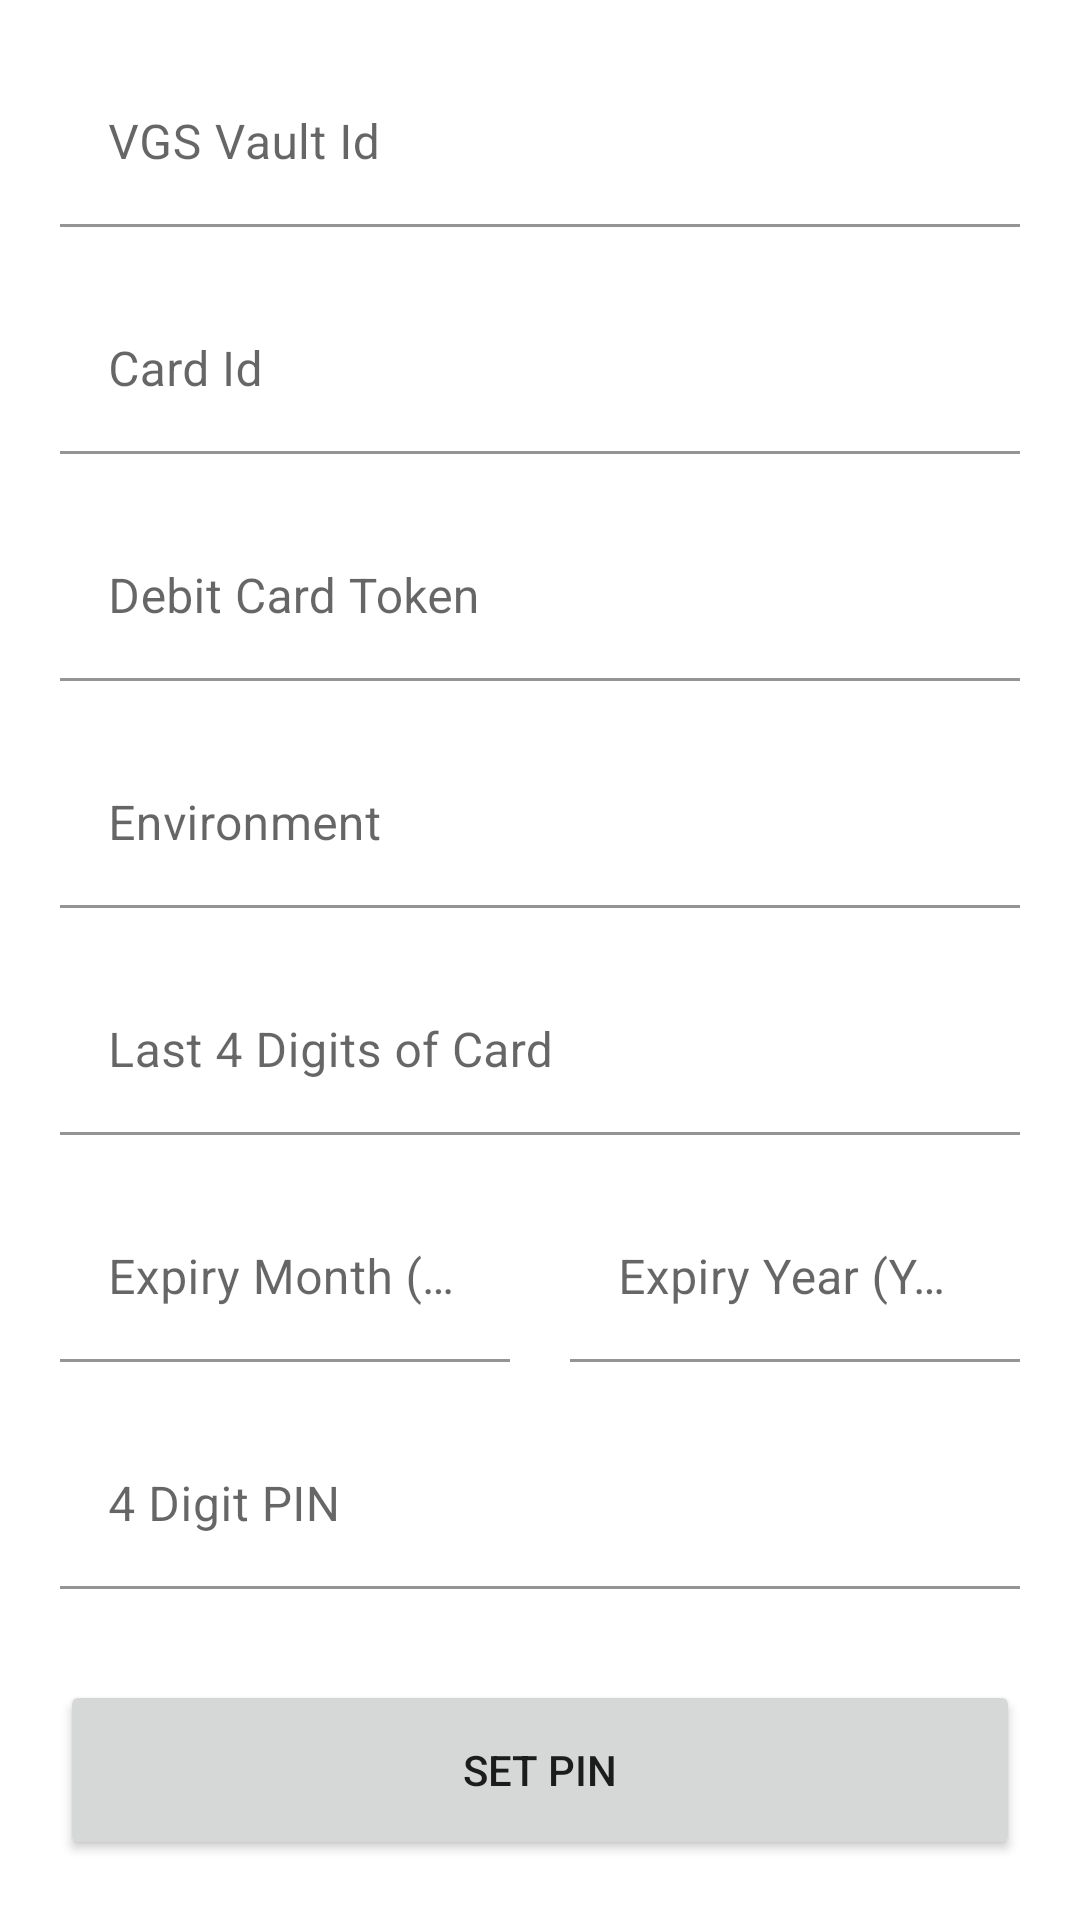

Here is an Android app screen rendered from its layout file. Give the layout XML and the strings, colors and styles it references.
<!-- AndroidManifest.xml: application theme Theme.VgsCollectSample -->
<!-- res/layout/activity_set_atm_pin.xml -->
<?xml version="1.0" encoding="utf-8"?>
<androidx.constraintlayout.widget.ConstraintLayout xmlns:android="http://schemas.android.com/apk/res/android"
    xmlns:app="http://schemas.android.com/apk/res-auto"
    xmlns:tools="http://schemas.android.com/tools"
    android:layout_width="match_parent"
    android:layout_height="match_parent"
    tools:context=".SetATMPinActivity">

    <ScrollView
        android:id="@+id/scrollView2"
        android:layout_width="match_parent"
        android:layout_height="match_parent">

        <LinearLayout
            android:layout_width="match_parent"
            android:layout_height="wrap_content"
            android:layout_margin="@dimen/dimen_20"
            android:orientation="vertical">

            <com.google.android.material.textfield.TextInputLayout
                android:layout_width="match_parent"
                android:layout_height="wrap_content">

                <com.google.android.material.textfield.TextInputEditText
                    android:id="@+id/vgsVaultId"
                    android:layout_width="match_parent"
                    android:layout_height="wrap_content"
                    android:background="@android:color/transparent"
                    android:hint="@string/vgs_vault_id"
                    android:imeOptions="actionNext"
                    android:singleLine="true" />
            </com.google.android.material.textfield.TextInputLayout>

            <com.google.android.material.textfield.TextInputLayout
                android:layout_width="match_parent"
                android:layout_height="wrap_content"
                android:layout_marginTop="@dimen/dimen_20">

                <com.google.android.material.textfield.TextInputEditText
                    android:id="@+id/cardId"
                    android:layout_width="match_parent"
                    android:layout_height="wrap_content"
                    android:background="@android:color/transparent"
                    android:hint="@string/card_id"
                    android:imeOptions="actionNext"
                    android:singleLine="true" />
            </com.google.android.material.textfield.TextInputLayout>

            <com.google.android.material.textfield.TextInputLayout
                android:layout_width="match_parent"
                android:layout_height="wrap_content"
                android:layout_marginTop="@dimen/dimen_20">

                <com.google.android.material.textfield.TextInputEditText
                    android:id="@+id/debitCardToken"
                    android:layout_width="match_parent"
                    android:layout_height="wrap_content"
                    android:background="@android:color/transparent"
                    android:hint="@string/debit_card_token"
                    android:imeOptions="actionNext"
                    android:singleLine="true" />
            </com.google.android.material.textfield.TextInputLayout>

            <com.google.android.material.textfield.TextInputLayout
                android:layout_width="match_parent"
                android:layout_height="wrap_content"
                android:layout_marginTop="@dimen/dimen_20">

                <com.google.android.material.textfield.TextInputEditText
                    android:id="@+id/environment"
                    android:layout_width="match_parent"
                    android:layout_height="wrap_content"
                    android:background="@android:color/transparent"
                    android:editable="false"
                    android:focusable="false"
                    android:hint="@string/environment"
                    android:imeOptions="actionNext"
                    android:singleLine="true" />
            </com.google.android.material.textfield.TextInputLayout>

            <com.google.android.material.textfield.TextInputLayout
                android:layout_width="match_parent"
                android:layout_height="wrap_content"
                android:layout_marginTop="@dimen/dimen_20">

                <com.google.android.material.textfield.TextInputEditText
                    android:id="@+id/lastFourDigitsCard"
                    android:layout_width="match_parent"
                    android:layout_height="wrap_content"
                    android:background="@android:color/transparent"
                    android:hint="@string/last_4_digits_of_card"
                    android:imeOptions="actionNext"
                    android:inputType="number"
                    android:maxLength="4"
                    android:singleLine="true" />
            </com.google.android.material.textfield.TextInputLayout>

            <LinearLayout
                android:layout_width="match_parent"
                android:layout_height="wrap_content"
                android:orientation="horizontal"
                android:weightSum="2">

                <com.google.android.material.textfield.TextInputLayout
                    android:layout_width="match_parent"
                    android:layout_height="wrap_content"
                    android:layout_marginTop="@dimen/dimen_20"
                    android:layout_weight="1">

                    <com.google.android.material.textfield.TextInputEditText
                        android:id="@+id/expiryMonth"
                        android:layout_width="match_parent"
                        android:layout_height="wrap_content"
                        android:background="@android:color/transparent"
                        android:hint="@string/expiry_month_mm"
                        android:imeOptions="actionNext"
                        android:inputType="number"
                        android:maxLength="2"
                        android:singleLine="true" />
                </com.google.android.material.textfield.TextInputLayout>

                <Space
                    android:layout_width="@dimen/dimen_20"
                    android:layout_height="wrap_content" />

                <com.google.android.material.textfield.TextInputLayout
                    android:layout_width="match_parent"
                    android:layout_height="wrap_content"
                    android:layout_marginTop="@dimen/dimen_20"
                    android:layout_weight="1">

                    <com.google.android.material.textfield.TextInputEditText
                        android:id="@+id/expiryYear"
                        android:layout_width="match_parent"
                        android:layout_height="wrap_content"
                        android:background="@android:color/transparent"
                        android:hint="@string/expiry_year_yyyy"
                        android:imeOptions="actionNext"
                        android:inputType="number"
                        android:maxLength="4"
                        android:singleLine="true" />
                </com.google.android.material.textfield.TextInputLayout>
            </LinearLayout>

            <com.google.android.material.textfield.TextInputLayout
                android:layout_width="match_parent"
                android:layout_height="wrap_content"
                android:layout_marginTop="@dimen/dimen_20"
                android:layout_marginBottom="@dimen/dimen_100">

                <com.google.android.material.textfield.TextInputEditText
                    android:id="@+id/fourDigitPin"
                    android:layout_width="match_parent"
                    android:layout_height="wrap_content"
                    android:background="@android:color/transparent"
                    android:hint="@string/_4_digit_pin"
                    android:imeOptions="actionDone"
                    android:inputType="number"
                    android:maxLength="4"
                    android:singleLine="true" />
            </com.google.android.material.textfield.TextInputLayout>
        </LinearLayout>
    </ScrollView>

    <Button
        android:id="@+id/submitButton"
        android:layout_width="match_parent"
        android:layout_height="@dimen/dimen_60"
        android:layout_margin="@dimen/dimen_20"
        android:text="@string/set_pin"
        app:layout_constraintBottom_toBottomOf="parent" />

    <ProgressBar
        android:id="@+id/progressBar"
        android:layout_width="wrap_content"
        android:layout_height="wrap_content"
        android:layout_margin="@dimen/dimen_30"
        android:visibility="gone"
        app:layout_constraintBottom_toBottomOf="parent"
        app:layout_constraintEnd_toEndOf="parent"
        app:layout_constraintStart_toStartOf="parent" />
</androidx.constraintlayout.widget.ConstraintLayout>
<!-- resources referenced by this layout -->
<resources>
  <dimen name="dimen_100">100dp</dimen>
  <dimen name="dimen_20">20dp</dimen>
  <dimen name="dimen_30">30dp</dimen>
  <dimen name="dimen_60">60dp</dimen>
  <string name="_4_digit_pin">4 Digit PIN</string>
  <string name="card_id">Card Id</string>
  <string name="debit_card_token">Debit Card Token</string>
  <string name="environment">Environment</string>
  <string name="expiry_month_mm">Expiry Month (MM)</string>
  <string name="expiry_year_yyyy">Expiry Year (YYYY)</string>
  <string name="last_4_digits_of_card">Last 4 Digits of Card</string>
  <string name="set_pin">Set PIN</string>
  <string name="vgs_vault_id">VGS Vault Id</string>
  <style name="Theme.VgsCollectSample" parent="Theme.MaterialComponents.DayNight.DarkActionBar">
          
          <item name="colorPrimary">@color/black</item>
          <item name="colorPrimaryVariant">@color/black</item>
          <item name="colorOnPrimary">@color/white</item>
          
          <item name="colorSecondary">@color/black</item>
          <item name="colorSecondaryVariant">@color/black</item>
          <item name="colorOnSecondary">@color/black</item>
          
          <item name="android:statusBarColor" tools:targetApi="l">?attr/colorPrimaryVariant</item>
          
      </style>
  <!-- not gathered from this repository: default colours our renderer supplied (Android Studio template values) -->
  <color name="black">#FF000000</color>
  <color name="white">#FFFFFFFF</color>
</resources>
